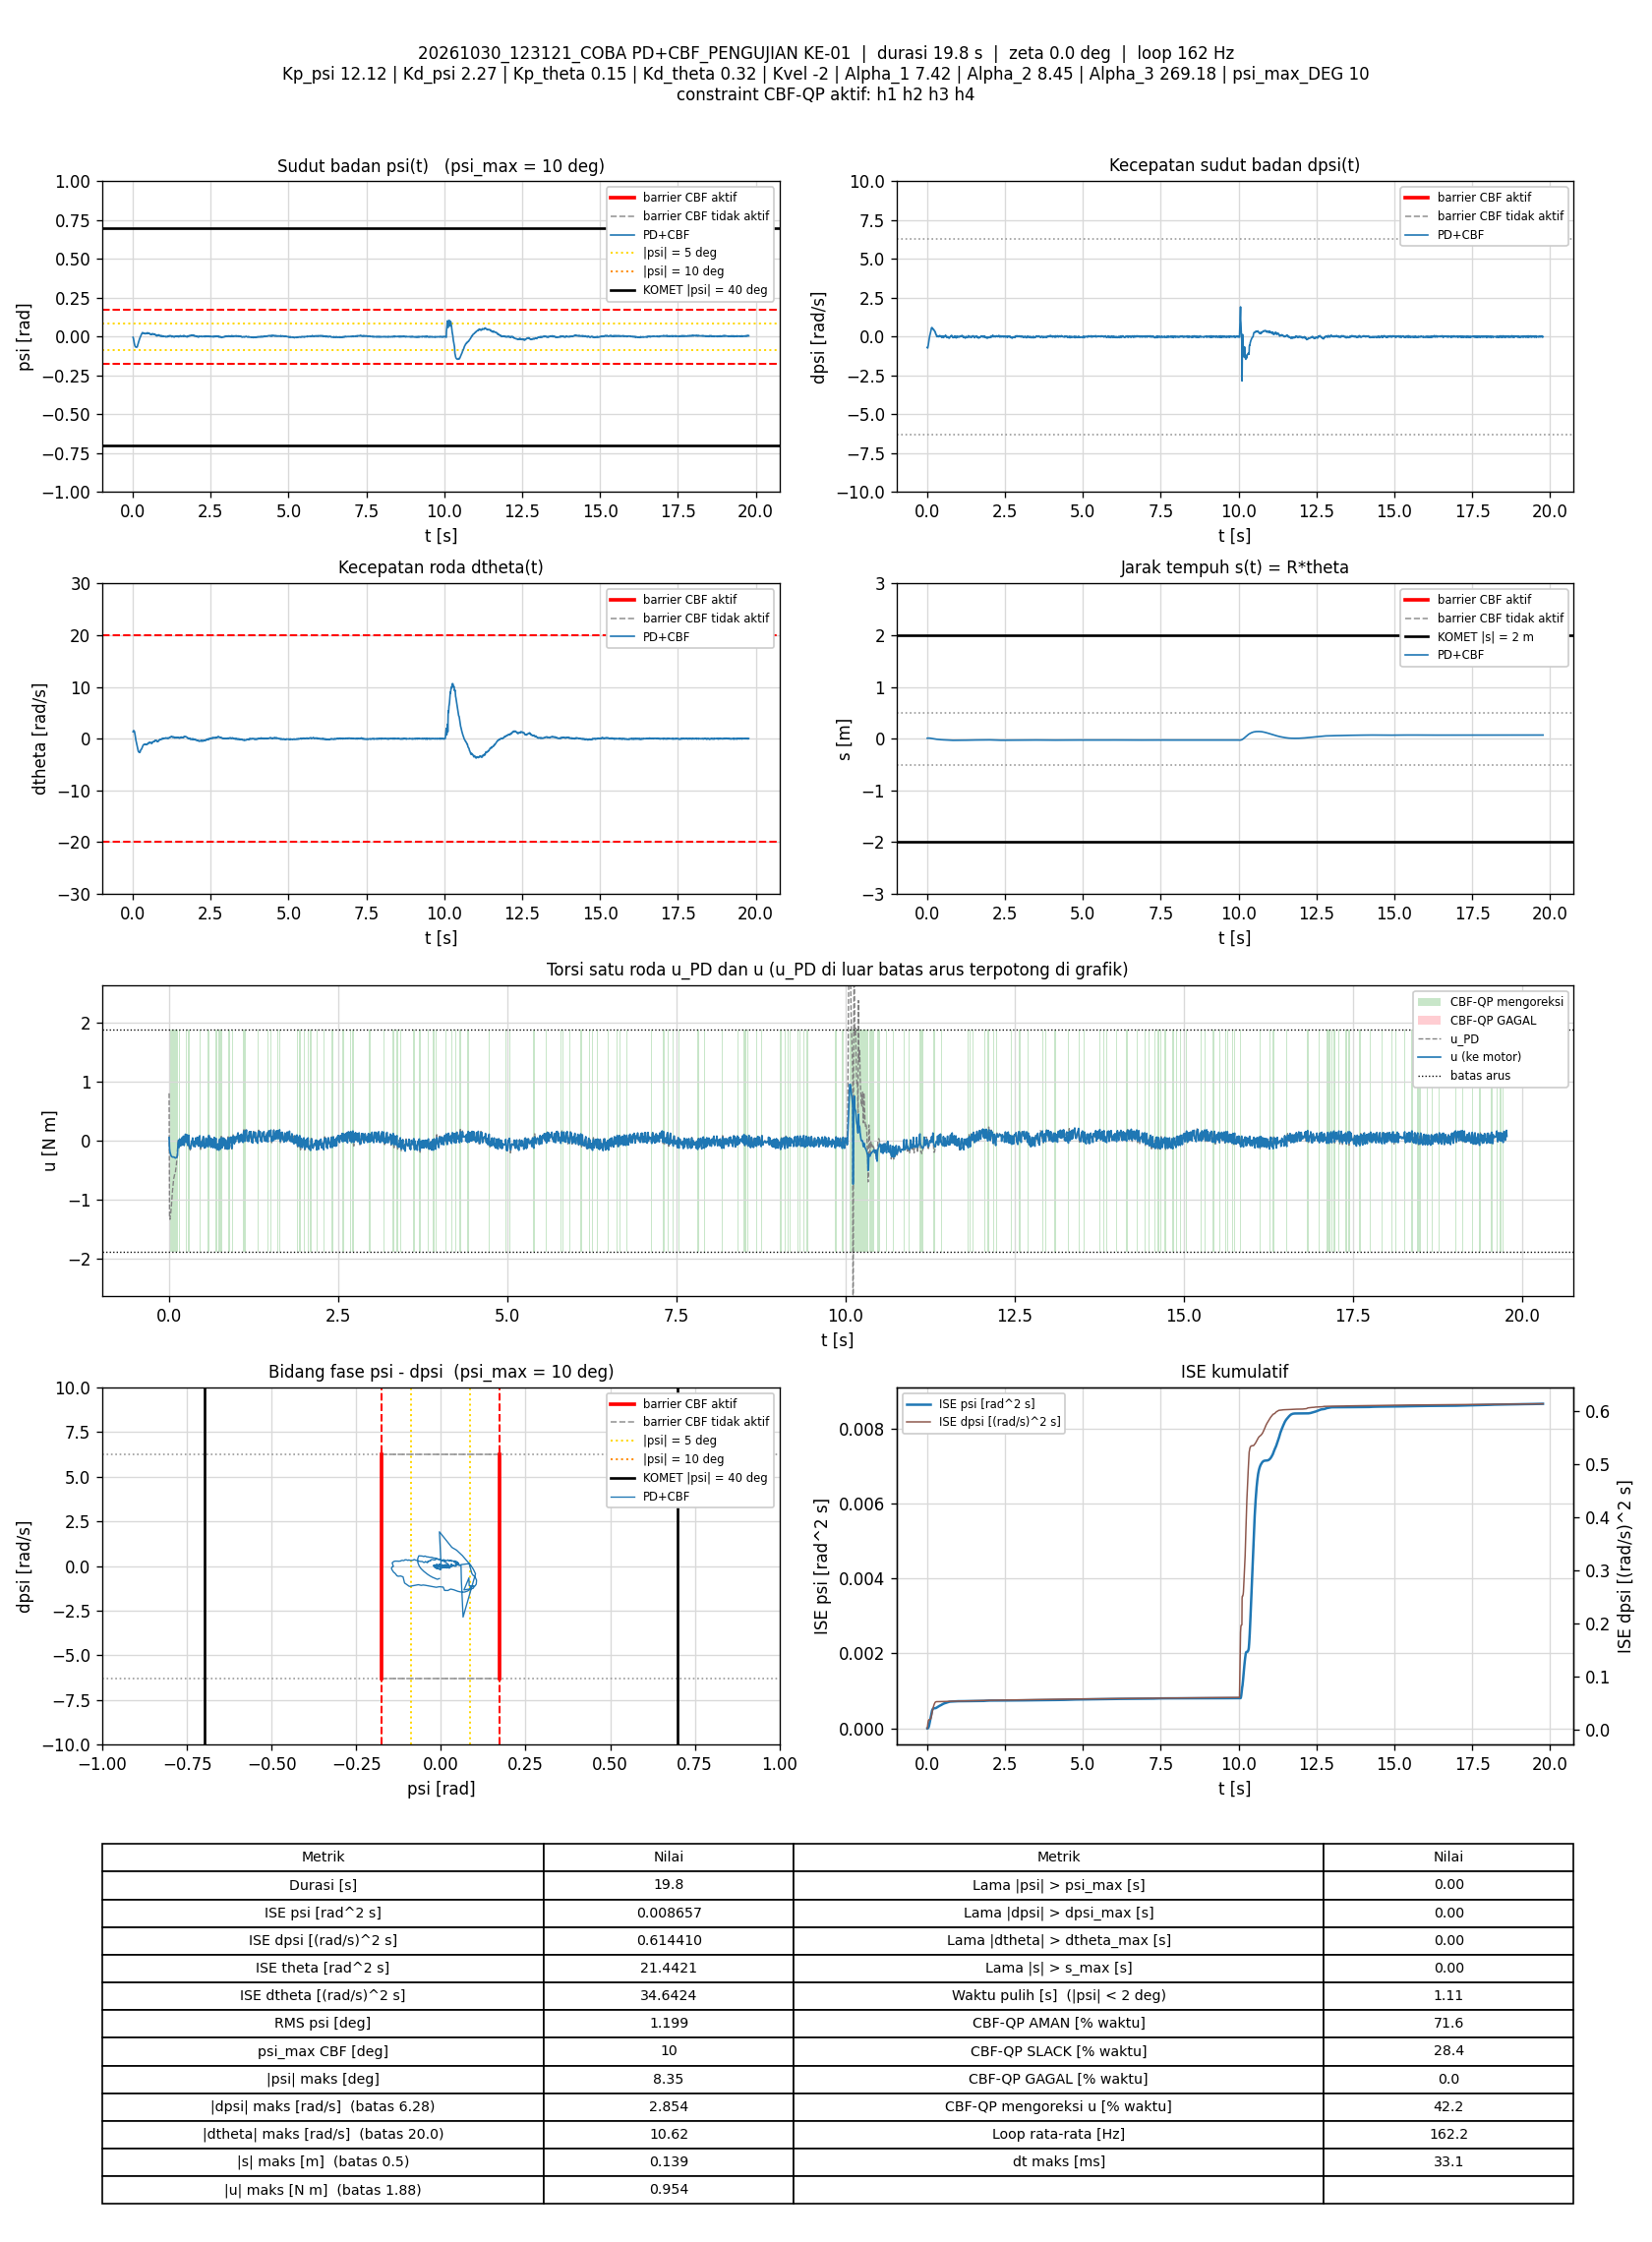

The table this chart was drawn from, first rows:
t_s, theta_rad, dtheta_rad_s, psi_rad, dpsi_rad_s, error_theta, error_dtheta, error_psi, error_dpsi, u_PD_Nm, u_Nm, status_cbf, dorong_N, ISE_theta, ISE_dtheta, ISE_psi, ISE_dpsi, Kp_psi, Kd_psi, Kp_theta, Kd_theta, Kvel, Alpha_1, Alpha_2
0.006553, 0.191, 1.354, -0.004275, -0.6959, -0.191, -1.354, 0.004275, 0.6959, 0.8018, 0.0551, AMAN, 0, 0.000239, 0.01202, 1.1974353e-07, 0.003174, 12.12, 2.27, 0.15, 0.32, -2, 7.42, 8.45
0.01255, 0.2065, 1.443, -0.007455, -0.7222, -0.2065, -1.443, 0.007455, 0.7222, -1.268, -0.1336, AMAN, 0, 0.0004948, 0.02451, 4.5309715e-07, 0.006301, 12.12, 2.27, 0.15, 0.32, -2, 7.42, 8.45
0.01855, 0.2173, 1.479, -0.01092, -0.736, -0.2173, -1.479, 0.01092, 0.736, -1.33, -0.1872, AMAN, 0, 0.000778, 0.03763, 1.1679369e-06, 0.00955, 12.12, 2.27, 0.15, 0.32, -2, 7.42, 8.45
0.02455, 0.2241, 1.566, -0.01819, -0.6799, -0.2241, -1.566, 0.01819, 0.6799, -1.263, -0.2131, AMAN, 0, 0.001079, 0.05234, 3.1524942e-06, 0.01232, 12.12, 2.27, 0.15, 0.32, -2, 7.42, 8.45
0.03054, 0.2289, 1.554, -0.02508, -0.6234, -0.2289, -1.554, 0.02508, 0.6234, -1.222, -0.2375, AMAN, 0, 0.001394, 0.06683, 6.9249645e-06, 0.01465, 12.12, 2.27, 0.15, 0.32, -2, 7.42, 8.45
0.03665, 0.2331, 1.534, -0.03166, -0.5542, -0.2331, -1.534, 0.03166, 0.5542, -1.151, -0.2546, AMAN, 0, 0.001725, 0.0812, 1.3044376e-05, 0.01653, 12.12, 2.27, 0.15, 0.32, -2, 7.42, 8.45
0.04258, 0.2356, 1.48, -0.03835, -0.4725, -0.2356, -1.48, 0.03835, 0.4725, -1.064, -0.2654, AMAN, 0, 0.002055, 0.09419, 2.176832e-05, 0.01785, 12.12, 2.27, 0.15, 0.32, -2, 7.42, 8.45
0.04854, 0.2375, 1.428, -0.04438, -0.3847, -0.2375, -1.428, 0.04438, 0.3847, -0.9541, -0.2698, AMAN, 0, 0.002391, 0.1064, 3.3516238e-05, 0.01873, 12.12, 2.27, 0.15, 0.32, -2, 7.42, 8.45
0.05454, 0.2377, 1.317, -0.04999, -0.301, -0.2377, -1.317, 0.04999, 0.301, -0.8678, -0.2739, AMAN, 0, 0.00273, 0.1168, 4.8509163e-05, 0.01928, 12.12, 2.27, 0.15, 0.32, -2, 7.42, 8.45
0.06055, 0.2359, 1.136, -0.05464, -0.2188, -0.2359, -1.136, 0.05464, 0.2188, -0.7954, -0.2758, AMAN, 0, 0.003064, 0.1245, 6.6439472e-05, 0.01957, 12.12, 2.27, 0.15, 0.32, -2, 7.42, 8.45
0.06753, 0.2325, 0.939, -0.05892, -0.1365, -0.2325, -0.939, 0.05892, 0.1365, -0.7234, -0.2753, AMAN, 0, 0.003442, 0.1307, 9.0673916e-05, 0.0197, 12.12, 2.27, 0.15, 0.32, -2, 7.42, 8.45
0.07356, 0.2276, 0.6988, -0.06199, -0.04947, -0.2276, -0.6988, 0.06199, 0.04947, -0.6401, -0.274, AMAN, 0, 0.003754, 0.1336, 0.0001139, 0.01971, 12.12, 2.27, 0.15, 0.32, -2, 7.42, 8.45
0.07954, 0.222, 0.4384, -0.06412, 0.009418, -0.222, -0.4384, 0.06412, -0.009418, -0.6154, -0.2779, AMAN, 0, 0.004049, 0.1348, 0.0001385, 0.01971, 12.12, 2.27, 0.15, 0.32, -2, 7.42, 8.45
0.08564, 0.2158, 0.205, -0.06538, 0.06671, -0.2158, -0.205, 0.06538, -0.06671, -0.5754, -0.2796, AMAN, 0, 0.004333, 0.135, 0.0001645, 0.01974, 12.12, 2.27, 0.15, 0.32, -2, 7.42, 8.45
0.09157, 0.2081, -0.04947, -0.06618, 0.1091, -0.2081, 0.04947, 0.06618, -0.1091, -0.5703, -0.2867, AMAN, 0, 0.00459, 0.135, 0.0001905, 0.01981, 12.12, 2.27, 0.15, 0.32, -2, 7.42, 8.45
0.09755, 0.1998, -0.2565, -0.0671, 0.1504, -0.1998, 0.2565, 0.0671, -0.1504, -0.5539, -0.2925, AMAN, 0, 0.004828, 0.1354, 0.0002174, 0.01994, 12.12, 2.27, 0.15, 0.32, -2, 7.42, 8.45
0.1036, 0.1902, -0.4318, -0.06818, 0.2101, -0.1902, 0.4318, 0.06818, -0.2101, -0.4876, -0.2889, AMAN, 0, 0.005049, 0.1366, 0.0002457, 0.02021, 12.12, 2.27, 0.15, 0.32, -2, 7.42, 8.45
0.1106, 0.1787, -0.6692, -0.06816, 0.2646, -0.1787, 0.6692, 0.06816, -0.2646, -0.4397, -0.2866, AMAN, 0, 0.005269, 0.1397, 0.0002778, 0.0207, 12.12, 2.27, 0.15, 0.32, -2, 7.42, 8.45
0.1166, 0.1658, -0.8436, -0.06826, 0.3229, -0.1658, 0.8436, 0.06826, -0.3229, -0.3643, -0.2806, AMAN, 0, 0.005434, 0.1439, 0.0003058, 0.02132, 12.12, 2.27, 0.15, 0.32, -2, 7.42, 8.45
0.1235, 0.1523, -1.019, -0.06858, 0.387, -0.1523, 1.019, 0.06858, -0.387, -0.2789, -0.2688, AMAN, 0, 0.005597, 0.1512, 0.0003387, 0.02237, 12.12, 2.27, 0.15, 0.32, -2, 7.42, 8.45
0.1305, 0.1389, -1.115, -0.06766, 0.456, -0.1389, 1.115, 0.06766, -0.456, -0.1416, -0.2487, SLACK, 0, 0.00573, 0.1598, 0.0003704, 0.02381, 12.12, 2.27, 0.15, 0.32, -2, 7.42, 8.45
0.1367, 0.1217, -1.359, -0.06637, 0.5164, -0.1217, 1.359, 0.06637, -0.5164, -0.06709, -0.06845, AMAN, 0, 0.005822, 0.1713, 0.0003977, 0.02546, 12.12, 2.27, 0.15, 0.32, -2, 7.42, 8.45
0.1425, 0.104, -1.552, -0.06506, 0.5768, -0.104, 1.552, 0.06506, -0.5768, 0.02421, -0.01032, AMAN, 0, 0.005886, 0.1854, 0.0004226, 0.02742, 12.12, 2.27, 0.15, 0.32, -2, 7.42, 8.45
0.1485, 0.09104, -1.733, -0.06098, 0.5723, -0.09104, 1.733, 0.06098, -0.5723, 0.005449, 0.005449, AMAN, 0, 0.005935, 0.2034, 0.0004449, 0.02938, 12.12, 2.27, 0.15, 0.32, -2, 7.42, 8.45
0.1546, 0.07855, -1.888, -0.05583, 0.5643, -0.07855, 1.888, 0.05583, -0.5643, 0.0003175, -0.1138, SLACK, 0, 0.005972, 0.2248, 0.0004636, 0.03129, 12.12, 2.27, 0.15, 0.32, -2, 7.42, 8.45
0.1606, 0.06481, -2.095, -0.0502, 0.5357, -0.06481, 2.095, 0.0502, -0.5357, -0.06293, 0.03133, SLACK, 0, 0.005998, 0.2512, 0.0004787, 0.03302, 12.12, 2.27, 0.15, 0.32, -2, 7.42, 8.45
0.1675, 0.04842, -2.199, -0.04732, 0.5663, -0.04842, 2.199, 0.04732, -0.5663, 0.008494, -0.08459, SLACK, 0, 0.006014, 0.2847, 0.0004942, 0.03524, 12.12, 2.27, 0.15, 0.32, -2, 7.42, 8.45
0.1736, 0.03322, -2.372, -0.04219, 0.5212, -0.03322, 2.372, 0.04219, -0.5212, -0.08723, -0.08723, AMAN, 0, 0.006021, 0.3193, 0.0005052, 0.03691, 12.12, 2.27, 0.15, 0.32, -2, 7.42, 8.45
0.1795, 0.01584, -2.477, -0.03695, 0.5116, -0.01584, 2.477, 0.03695, -0.5116, -0.07919, -0.07919, AMAN, 0, 0.006022, 0.3555, 0.0005133, 0.03846, 12.12, 2.27, 0.15, 0.32, -2, 7.42, 8.45
0.1855, 0.001365, -2.479, -0.03407, 0.4977, -0.001365, 2.479, 0.03407, -0.4977, -0.07644, -0.07644, AMAN, 0, 0.006022, 0.3924, 0.0005202, 0.03994, 12.12, 2.27, 0.15, 0.32, -2, 7.42, 8.45
0.1915, -0.01357, -2.526, -0.03012, 0.49, 0.01357, 2.526, 0.03012, -0.49, -0.06117, 0.04945, SLACK, 0, 0.006023, 0.4307, 0.0005257, 0.04138, 12.12, 2.27, 0.15, 0.32, -2, 7.42, 8.45
0.1975, -0.0291, -2.538, -0.02715, 0.4944, 0.0291, 2.538, 0.02715, -0.4944, -0.01883, -0.01883, AMAN, 0, 0.006028, 0.4693, 0.0005301, 0.04285, 12.12, 2.27, 0.15, 0.32, -2, 7.42, 8.45
0.2035, -0.04374, -2.635, -0.02203, 0.4572, 0.04374, 2.635, 0.02203, -0.4572, -0.07224, -0.07224, AMAN, 0, 0.00604, 0.511, 0.000533, 0.04411, 12.12, 2.27, 0.15, 0.32, -2, 7.42, 8.45
0.2095, -0.05952, -2.656, -0.01893, 0.4487, 0.05952, 2.656, 0.01893, -0.4487, -0.06085, -0.06085, AMAN, 0, 0.006061, 0.5533, 0.0005352, 0.04531, 12.12, 2.27, 0.15, 0.32, -2, 7.42, 8.45
0.2166, -0.07421, -2.642, -0.0154, 0.4473, 0.07421, 2.642, 0.0154, -0.4473, -0.01649, 0.07811, SLACK, 0, 0.0061, 0.6022, 0.0005368, 0.04672, 12.12, 2.27, 0.15, 0.32, -2, 7.42, 8.45
0.2227, -0.09117, -2.626, -0.01184, 0.4212, 0.09117, 2.626, 0.01184, -0.4212, -0.02779, -0.02779, AMAN, 0, 0.006151, 0.6444, 0.0005377, 0.0478, 12.12, 2.27, 0.15, 0.32, -2, 7.42, 8.45
0.2286, -0.1039, -2.649, -0.006582, 0.3738, 0.1039, 2.649, 0.006582, -0.3738, -0.07893, -0.07893, AMAN, 0, 0.006215, 0.6862, 0.0005379, 0.04863, 12.12, 2.27, 0.15, 0.32, -2, 7.42, 8.45
0.2346, -0.1164, -2.526, -0.004336, 0.3698, 0.1164, 2.526, 0.004336, -0.3698, -0.02141, -0.02141, AMAN, 0, 0.006296, 0.7244, 0.000538, 0.04945, 12.12, 2.27, 0.15, 0.32, -2, 7.42, 8.45
0.2406, -0.1275, -2.352, -0.002651, 0.3729, 0.1275, 2.352, 0.002651, -0.3729, 0.0615, 0.0615, AMAN, 0, 0.006392, 0.7572, 0.0005381, 0.05028, 12.12, 2.27, 0.15, 0.32, -2, 7.42, 8.45
0.2465, -0.1372, -2.207, -0.0001375, 0.3607, 0.1372, 2.207, 0.0001375, -0.3607, 0.1109, 0.1109, AMAN, 0, 0.006505, 0.7865, 0.0005381, 0.05106, 12.12, 2.27, 0.15, 0.32, -2, 7.42, 8.45
0.2535, -0.1467, -2.163, 0.0037, 0.3248, 0.1467, 2.163, -0.0037, -0.3248, 0.08982, 0.08982, AMAN, 0, 0.006655, 0.819, 0.0005382, 0.05179, 12.12, 2.27, 0.15, 0.32, -2, 7.42, 8.45
0.2605, -0.1568, -2.128, 0.007779, 0.2841, 0.1568, 2.128, -0.007779, -0.2841, 0.05833, -0.02685, SLACK, 0, 0.006827, 0.8507, 0.0005386, 0.05236, 12.12, 2.27, 0.15, 0.32, -2, 7.42, 8.45
0.2667, -0.1679, -2.095, 0.01144, 0.232, 0.1679, 2.095, -0.01144, -0.232, -0.005027, 0.1044, SLACK, 0, 0.007, 0.8777, 0.0005394, 0.05269, 12.12, 2.27, 0.15, 0.32, -2, 7.42, 8.45
0.2726, -0.181, -2.053, 0.01248, 0.2375, 0.181, 2.053, -0.01248, -0.2375, 0.03338, 0.03338, AMAN, 0, 0.007194, 0.9026, 0.0005403, 0.05302, 12.12, 2.27, 0.15, 0.32, -2, 7.42, 8.45
0.2786, -0.1874, -2.02, 0.01704, 0.1706, 0.1874, 2.02, -0.01704, -0.1706, -0.05259, -0.05122, AMAN, 0, 0.007404, 0.9271, 0.0005421, 0.05319, 12.12, 2.27, 0.15, 0.32, -2, 7.42, 8.45
0.2846, -0.1954, -1.93, 0.01888, 0.1345, 0.1954, 1.93, -0.01888, -0.1345, -0.08359, -0.07825, AMAN, 0, 0.007634, 0.9494, 0.0005442, 0.0533, 12.12, 2.27, 0.15, 0.32, -2, 7.42, 8.45
0.2906, -0.2035, -1.806, 0.01983, 0.1292, 0.2035, 1.806, -0.01983, -0.1292, -0.04422, 0.07032, SLACK, 0, 0.007882, 0.969, 0.0005466, 0.0534, 12.12, 2.27, 0.15, 0.32, -2, 7.42, 8.45
0.2966, -0.2123, -1.722, 0.02036, 0.1244, 0.2123, 1.722, -0.02036, -0.1244, -0.0218, 0.0931, SLACK, 0, 0.008153, 0.9868, 0.0005491, 0.0535, 12.12, 2.27, 0.15, 0.32, -2, 7.42, 8.45
0.3026, -0.2175, -1.666, 0.02333, 0.07044, 0.2175, 1.666, -0.02333, -0.07044, -0.09055, -0.06743, AMAN, 0, 0.008436, 1.003, 0.0005523, 0.05353, 12.12, 2.27, 0.15, 0.32, -2, 7.42, 8.45
0.3086, -0.2221, -1.612, 0.02621, 0.01195, 0.2221, 1.612, -0.02621, -0.01195, -0.1711, -0.1062, AMAN, 0, 0.008732, 1.019, 0.0005564, 0.05353, 12.12, 2.27, 0.15, 0.32, -2, 7.42, 8.45
0.3146, -0.2287, -1.489, 0.02587, -0.000175, 0.2287, 1.489, -0.02587, 0.000175, -0.1633, -0.1282, AMAN, 0, 0.009046, 1.032, 0.0005605, 0.05353, 12.12, 2.27, 0.15, 0.32, -2, 7.42, 8.45
0.3225, -0.2353, -1.364, 0.02496, -0.001507, 0.2353, 1.364, -0.02496, 0.001507, -0.1375, -0.1375, AMAN, 0, 0.009486, 1.047, 0.0005654, 0.05353, 12.12, 2.27, 0.15, 0.32, -2, 7.42, 8.45
0.3286, -0.2443, -1.254, 0.02358, 0.01595, 0.2443, 1.254, -0.02358, -0.01595, -0.07927, -0.07927, AMAN, 0, 0.009852, 1.057, 0.0005688, 0.05353, 12.12, 2.27, 0.15, 0.32, -2, 7.42, 8.45
0.3346, -0.2539, -1.21, 0.0218, 0.03806, 0.2539, 1.21, -0.0218, -0.03806, -0.03647, -0.03647, AMAN, 0, 0.01023, 1.065, 0.0005716, 0.05354, 12.12, 2.27, 0.15, 0.32, -2, 7.42, 8.45
0.3406, -0.2614, -1.175, 0.02113, 0.05045, 0.2614, 1.175, -0.02113, -0.05045, -0.005367, -0.005367, AMAN, 0, 0.01064, 1.074, 0.0005743, 0.05355, 12.12, 2.27, 0.15, 0.32, -2, 7.42, 8.45
0.3466, -0.2677, -1.155, 0.02144, 0.04166, 0.2677, 1.155, -0.02144, -0.04166, -0.01535, -0.01535, AMAN, 0, 0.01107, 1.082, 0.0005771, 0.05356, 12.12, 2.27, 0.15, 0.32, -2, 7.42, 8.45
0.3527, -0.2736, -1.151, 0.02217, 0.0278, 0.2736, 1.151, -0.02217, -0.0278, -0.03656, 0.04827, SLACK, 0, 0.01153, 1.09, 0.0005801, 0.05357, 12.12, 2.27, 0.15, 0.32, -2, 7.42, 8.45
0.3586, -0.2802, -1.153, 0.02242, 0.01275, 0.2802, 1.153, -0.02242, -0.01275, -0.06813, -0.06813, AMAN, 0, 0.01199, 1.098, 0.000583, 0.05357, 12.12, 2.27, 0.15, 0.32, -2, 7.42, 8.45
0.3646, -0.2851, -1.137, 0.02356, -0.005771, 0.2851, 1.137, -0.02356, 0.005771, -0.0915, -0.0915, AMAN, 0, 0.01248, 1.105, 0.0005864, 0.05357, 12.12, 2.27, 0.15, 0.32, -2, 7.42, 8.45
0.3706, -0.2922, -1.084, 0.02192, -0.003906, 0.2922, 1.084, -0.02192, 0.003906, -0.09006, -0.09006, AMAN, 0, 0.01299, 1.112, 0.0005893, 0.05357, 12.12, 2.27, 0.15, 0.32, -2, 7.42, 8.45
... 3,148 more rows
